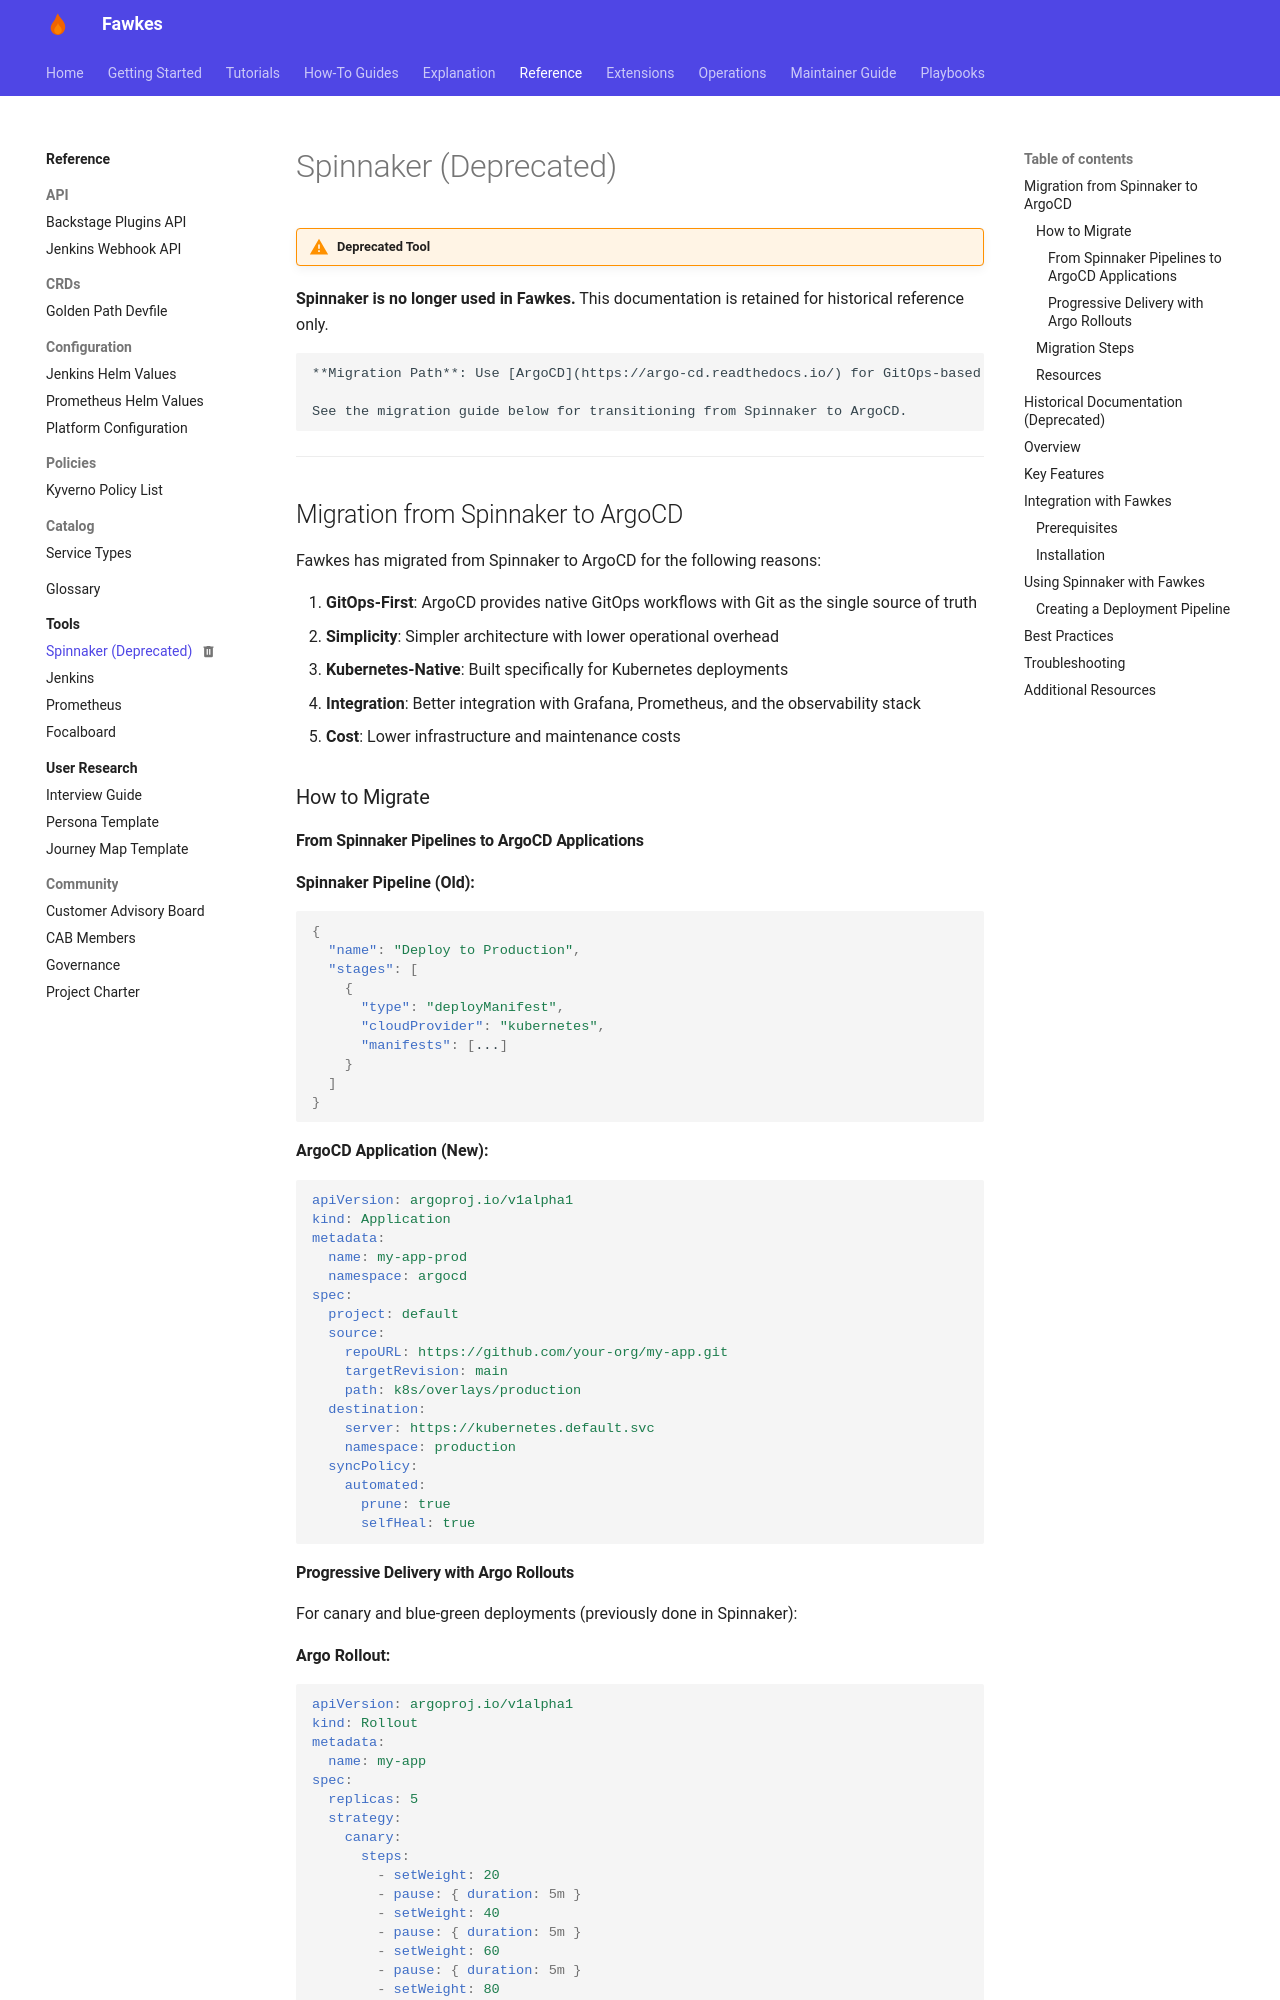

repository: paruff/fawkes · page: tools/spinnaker/index.html · generator: mkdocs

---
title: Spinnaker Integration (Deprecated)
description: This guide is deprecated - ArgoCD is now the standard deployment tool
status: deprecated
---

# Spinnaker (Deprecated)

!!! warning "Deprecated Tool"
**Spinnaker is no longer used in Fawkes.** This documentation is retained for historical reference only.

    **Migration Path**: Use [ArgoCD](https://argo-cd.readthedocs.io/) for GitOps-based continuous delivery.

    See the migration guide below for transitioning from Spinnaker to ArgoCD.

---

## Migration from Spinnaker to ArgoCD

Fawkes has migrated from Spinnaker to ArgoCD for the following reasons:

1. **GitOps-First**: ArgoCD provides native GitOps workflows with Git as the single source of truth
2. **Simplicity**: Simpler architecture with lower operational overhead
3. **Kubernetes-Native**: Built specifically for Kubernetes deployments
4. **Integration**: Better integration with Grafana, Prometheus, and the observability stack
5. **Cost**: Lower infrastructure and maintenance costs

### How to Migrate

#### From Spinnaker Pipelines to ArgoCD Applications

**Spinnaker Pipeline (Old):**

```json
{
  "name": "Deploy to Production",
  "stages": [
    {
      "type": "deployManifest",
      "cloudProvider": "kubernetes",
      "manifests": [...]
    }
  ]
}
```

**ArgoCD Application (New):**

```yaml
apiVersion: argoproj.io/v1alpha1
kind: Application
metadata:
  name: my-app-prod
  namespace: argocd
spec:
  project: default
  source:
    repoURL: https://github.com/your-org/my-app.git
    targetRevision: main
    path: k8s/overlays/production
  destination:
    server: https://kubernetes.default.svc
    namespace: production
  syncPolicy:
    automated:
      prune: true
      selfHeal: true
```
